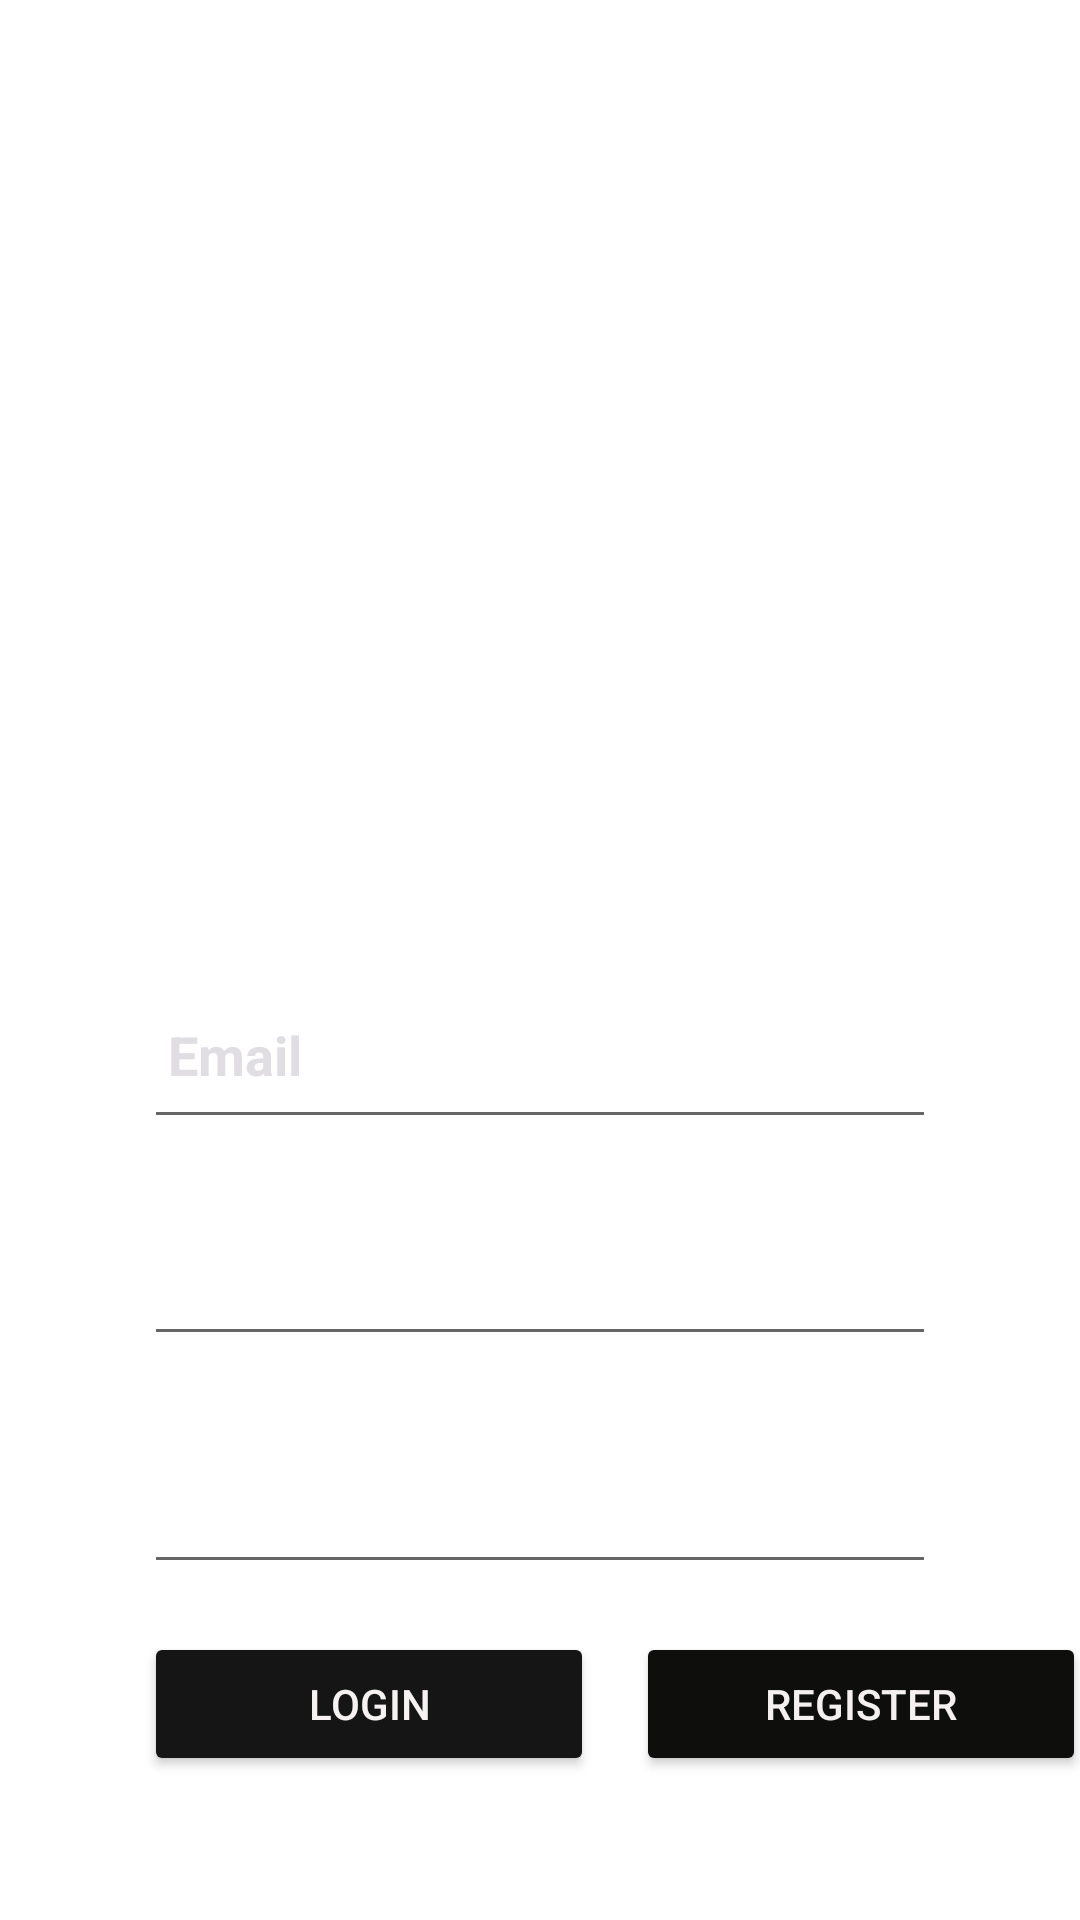

Here is an Android app screen rendered from its layout file. Give the layout XML and the strings, colors and styles it references.
<!-- AndroidManifest.xml: application theme Theme.ChardhamYatra -->
<!-- res/layout/activity_register.xml -->
<?xml version="1.0" encoding="utf-8"?>
<androidx.constraintlayout.widget.ConstraintLayout xmlns:android="http://schemas.android.com/apk/res/android"
    xmlns:app="http://schemas.android.com/apk/res-auto"
    xmlns:tools="http://schemas.android.com/tools"
    android:layout_width="match_parent"
    android:layout_height="match_parent"
    tools:context="com.example.Authentication.RegisterActivity"
    android:background="@drawable/y2">
    <Button
        android:id="@+id/login"
        android:layout_width="150dp"
        android:layout_height="wrap_content"
        android:layout_marginStart="48dp"
        android:layout_marginBottom="48dp"
        android:backgroundTint="#151515"
        android:text="Login"
        android:textColor="#F6F2F2"
        app:layout_constraintBottom_toBottomOf="parent"
        app:layout_constraintStart_toStartOf="parent" />

    <Button
        android:id="@+id/register"
        android:layout_width="150dp"
        android:layout_height="wrap_content"
        android:layout_marginStart="212dp"
        android:layout_marginBottom="48dp"
        android:backgroundTint="#0E0E0D"
        android:text="Register"
        android:textColor="#F4F0F0"
        app:layout_constraintBottom_toBottomOf="parent"
        app:layout_constraintStart_toStartOf="parent" />

    <EditText
        android:id="@+id/confirm_password"
        android:layout_width="0dp"
        android:layout_height="wrap_content"
        android:layout_marginStart="48dp"
        android:layout_marginEnd="48dp"
        android:layout_marginBottom="16dp"
        android:ems="10"
        android:hint="Confirm Password"
        android:textColor="#FFF"
        android:inputType="textPassword"
        android:paddingLeft="8dp"
        android:paddingTop="16dp"
        android:paddingRight="8dp"
        android:paddingBottom="16dp"
        android:textColorHint="#fff"
        android:textStyle="bold"
        app:layout_constraintBottom_toTopOf="@+id/login"
        app:layout_constraintEnd_toEndOf="parent"
        app:layout_constraintStart_toStartOf="parent" />

    <EditText
        android:id="@+id/password"
        android:layout_width="0dp"
        android:layout_height="wrap_content"
        android:layout_marginStart="48dp"
        android:layout_marginEnd="48dp"
        android:layout_marginBottom="92dp"
        android:ems="10"
        android:hint="Password"
        android:textColor="#FFF"
        android:inputType="textPassword"
        android:paddingLeft="8dp"
        android:paddingTop="16dp"
        android:paddingRight="8dp"
        android:paddingBottom="16dp"
        android:textColorHint="#fff"
        android:textStyle="bold"
        app:layout_constraintBottom_toTopOf="@+id/login"
        app:layout_constraintEnd_toEndOf="parent"
        app:layout_constraintHorizontal_bias="0.0"
        app:layout_constraintStart_toStartOf="parent" />

    <EditText
        android:id="@+id/email"
        android:layout_width="0dp"
        android:layout_height="wrap_content"
        android:layout_marginStart="48dp"
        android:layout_marginEnd="48dp"
        android:layout_marginBottom="16dp"
        android:ems="10"
        android:hint="Email"
        android:inputType="textPersonName"
        android:paddingLeft="8dp"
        android:paddingTop="16dp"
        android:paddingRight="8dp"
        android:paddingBottom="16dp"
        android:textColorHint="#E0DDE3"
        android:textColor="#FFF"
        android:textStyle="bold"
        app:layout_constraintBottom_toTopOf="@+id/password"
        app:layout_constraintEnd_toEndOf="parent"
        app:layout_constraintHorizontal_bias="0.0"
        app:layout_constraintStart_toStartOf="parent"
        app:layout_constraintTop_toTopOf="parent"
        app:layout_constraintVertical_bias="1.0" />

    <ProgressBar
        android:id="@+id/progress"
        android:visibility="gone"
        android:background="@color/black"
        android:layout_width="wrap_content"
        android:layout_height="wrap_content"
        app:layout_constraintBottom_toBottomOf="parent"
        app:layout_constraintEnd_toEndOf="parent"
        app:layout_constraintStart_toStartOf="parent"
        app:layout_constraintTop_toTopOf="parent" />

</androidx.constraintlayout.widget.ConstraintLayout>
<!-- resources referenced by this layout -->
<resources>
  <color name="black">#FF000000</color>
  <style name="Theme.ChardhamYatra" parent="Theme.MaterialComponents.DayNight.DarkActionBar">
          
          <item name="colorPrimary">#191818</item>
          <item name="colorPrimaryVariant">#131313</item>
          <item name="colorOnPrimary">@color/white</item>
          
          <item name="colorSecondary">@color/teal_200</item>
          <item name="colorSecondaryVariant">@color/teal_700</item>
          <item name="colorOnSecondary">@color/black</item>
          
          <item name="android:statusBarColor" tools:targetApi="l">?attr/colorPrimaryVariant</item>
          
      </style>
  <color name="white">#FFFFFFFF</color>
  <color name="teal_200">#FF03DAC5</color>
  <color name="teal_700">#FF018786</color>
</resources>
